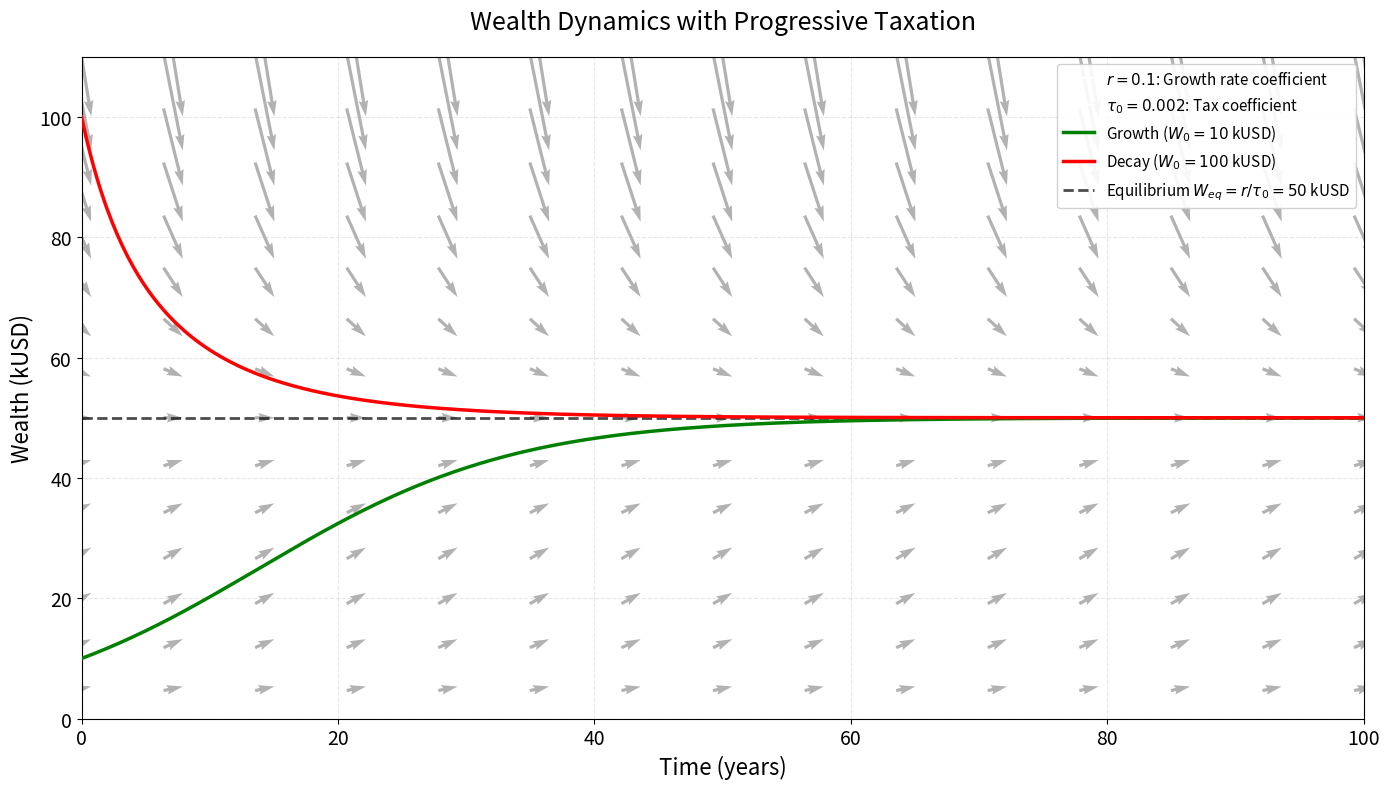

Here is the Python script that generated this plot:
import numpy as np
import matplotlib.pyplot as plt

# Parameters
r = 0.1                # growth rate coefficient
tax0 = 0.002            # tax coefficient
W_eq = r / tax0         # equilibrium wealth (50 kUSD in this case)
years = 100             # Time period
W0_low = 10             # kUSD (below equilibrium)
W0_high = 100           # kUSD (above equilibrium)

# Time grid for direction field
time_points = np.linspace(0, years, 15)      
wealth_points = np.linspace(W0_low-5, W0_high+10, 15)   
time_grid, wealth_grid = np.meshgrid(time_points, wealth_points)

# ODE for direction field
dWdt = r * wealth_grid - tax0 * wealth_grid**2
dtdt = np.ones_like(dWdt) 

# Fine time grid for analytical solutions
fine_time_grid = np.linspace(0, years, 500)

# Analytical solution function
def analytical_solution(W0, t):
    return (r * W0) / (tax0 * W0 + (r - tax0 * W0) * np.exp(-r * t))

# Initial wealth values for example trajectories
W0_eq = W_eq    # kUSD (exactly at equilibrium)

# Calculate trajectories
growing_solution = analytical_solution(W0_low, fine_time_grid)
decaying_solution = analytical_solution(W0_high, fine_time_grid)
equilibrium_solution = analytical_solution(W0_eq, fine_time_grid)

# Create figure
plt.figure(figsize=(14, 8))

# Plot direction field
plt.quiver(time_grid, wealth_grid, 
           dtdt, dWdt,
           color='gray', scale=1/1.5, width=0.0025, alpha=0.6,
           angles='xy', scale_units='xy', pivot='mid')

# Plot trajectories
plt.plot(fine_time_grid, growing_solution, '-', 
         label=f'Growth ($W_0={W0_low}$ kUSD)',
         color='green', linewidth=2.5, zorder=3)
plt.plot(fine_time_grid, decaying_solution, '-', 
         label=f'Decay ($W_0={W0_high}$ kUSD)',
         color='red', linewidth=2.5, zorder=3)

# Plot equilibrium line
plt.axhline(W_eq, ls='--', 
            label=rf'Equilibrium $W_{{eq}} = r/\tau_0 = {W_eq:.0f}$ kUSD',
            color='black', linewidth=2, alpha=0.7, zorder=2)

# Formatting
plt.xticks(fontsize=14)
plt.yticks(fontsize=14)
plt.xlabel('Time (years)', fontsize=16)
plt.ylabel('Wealth (kUSD)', fontsize=16)
from matplotlib.lines import Line2D
param_legend = [
    Line2D([0], [0], color='w', marker='o', markerfacecolor='w', markersize=0,
           label=fr'$r = {r}$: Growth rate coefficient'),
    Line2D([0], [0], color='w', marker='o', markerfacecolor='w', markersize=0,
           label=fr'$\tau_0 = {tax0}$: Tax coefficient')
]
handles, labels = plt.gca().get_legend_handles_labels()
legend_handles = param_legend + handles
plt.legend(handles=legend_handles, 
           fontsize=11,
           title_fontsize=12,
           framealpha=0.9,
           loc='upper right')
plt.grid(True, linestyle='--', alpha=0.3)
plt.xlim(0, years)
plt.ylim(0, max(decaying_solution) * 1.1) 

plt.title('Wealth Dynamics with Progressive Taxation', 
          fontsize=18, pad=20)
plt.tight_layout()
plt.show()
